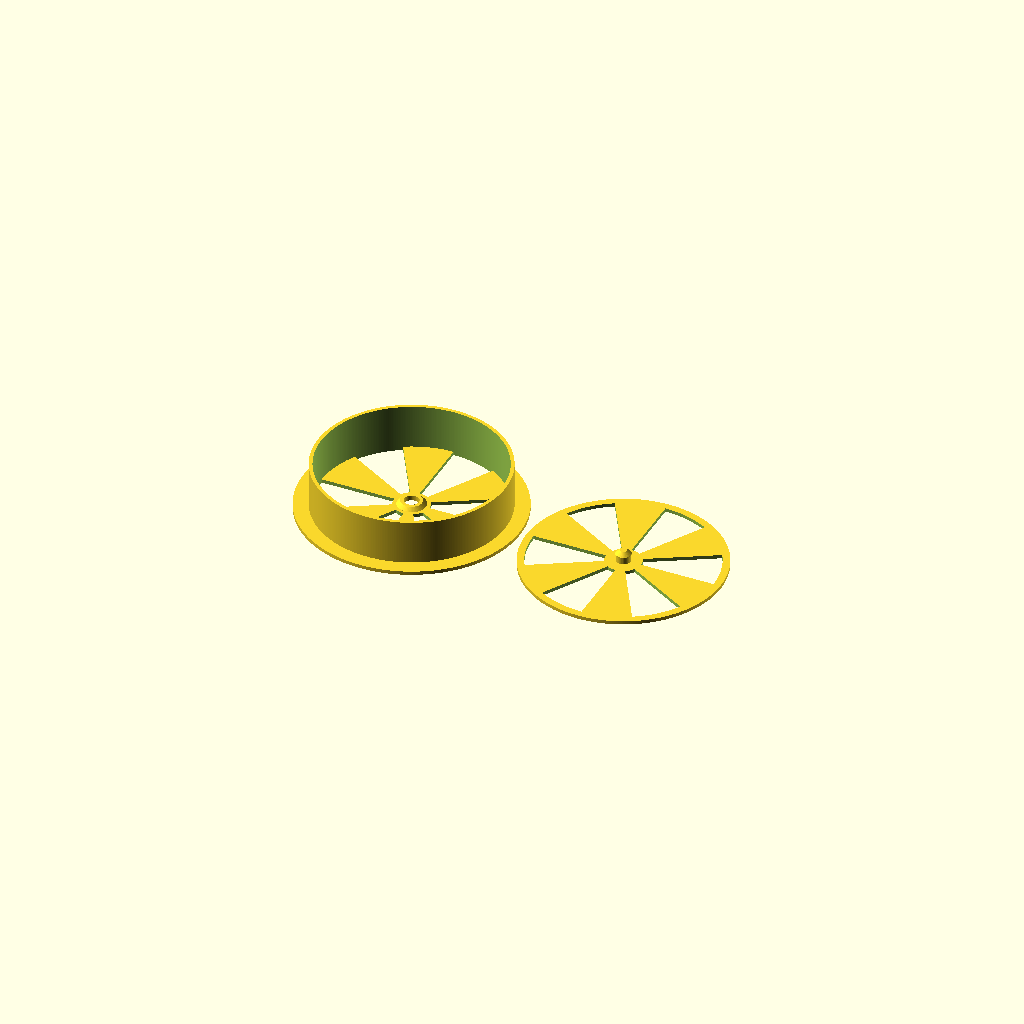
Cell 1 — every parameter at its default value.
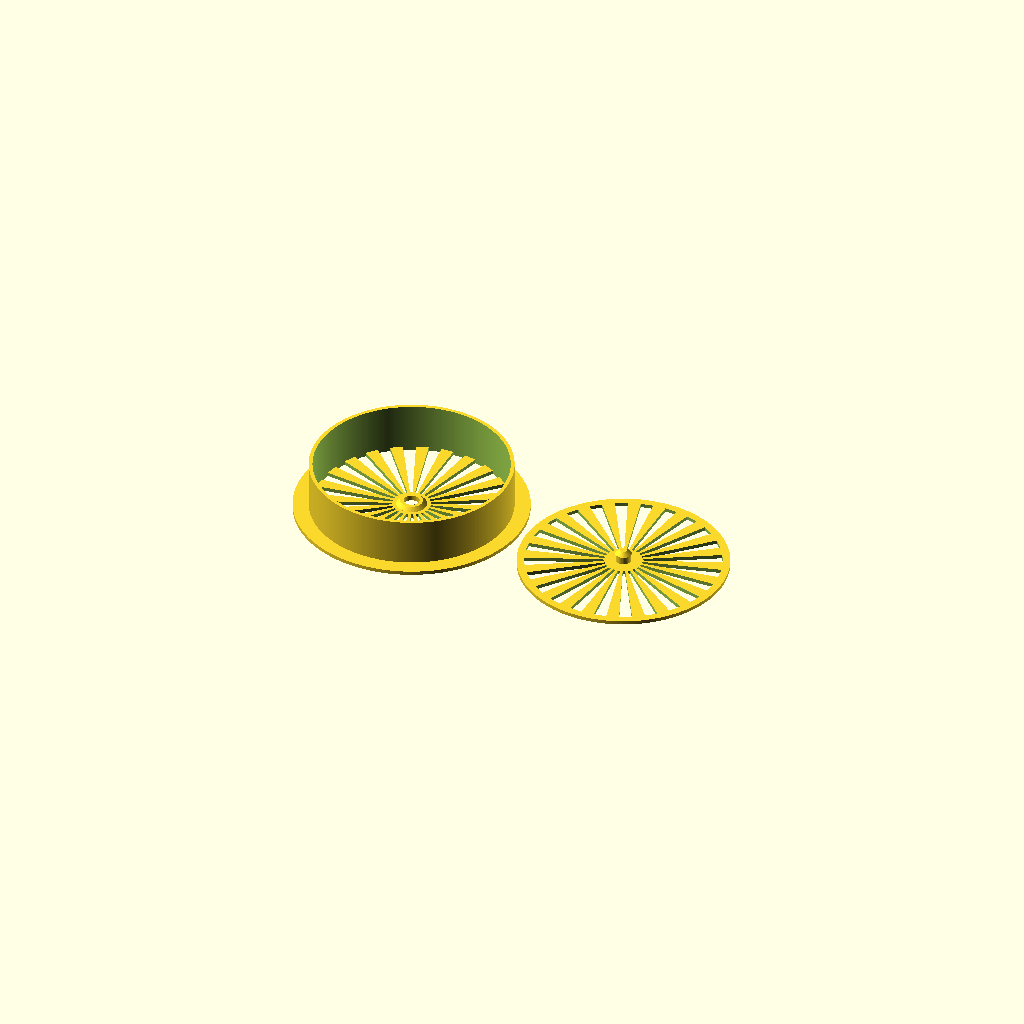
Cell 2: the same model with cap_slices = 24.
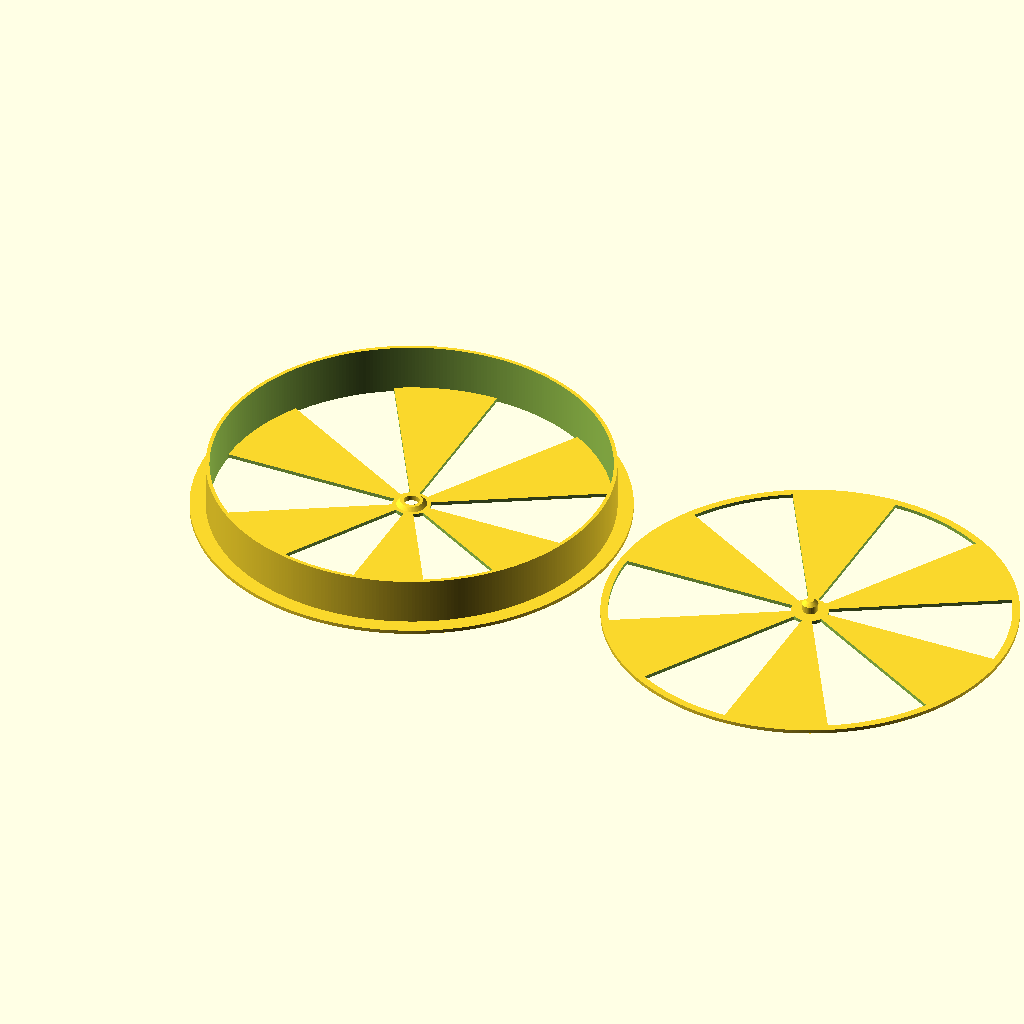
Cell 3: the same model with bore_diameter = 128.
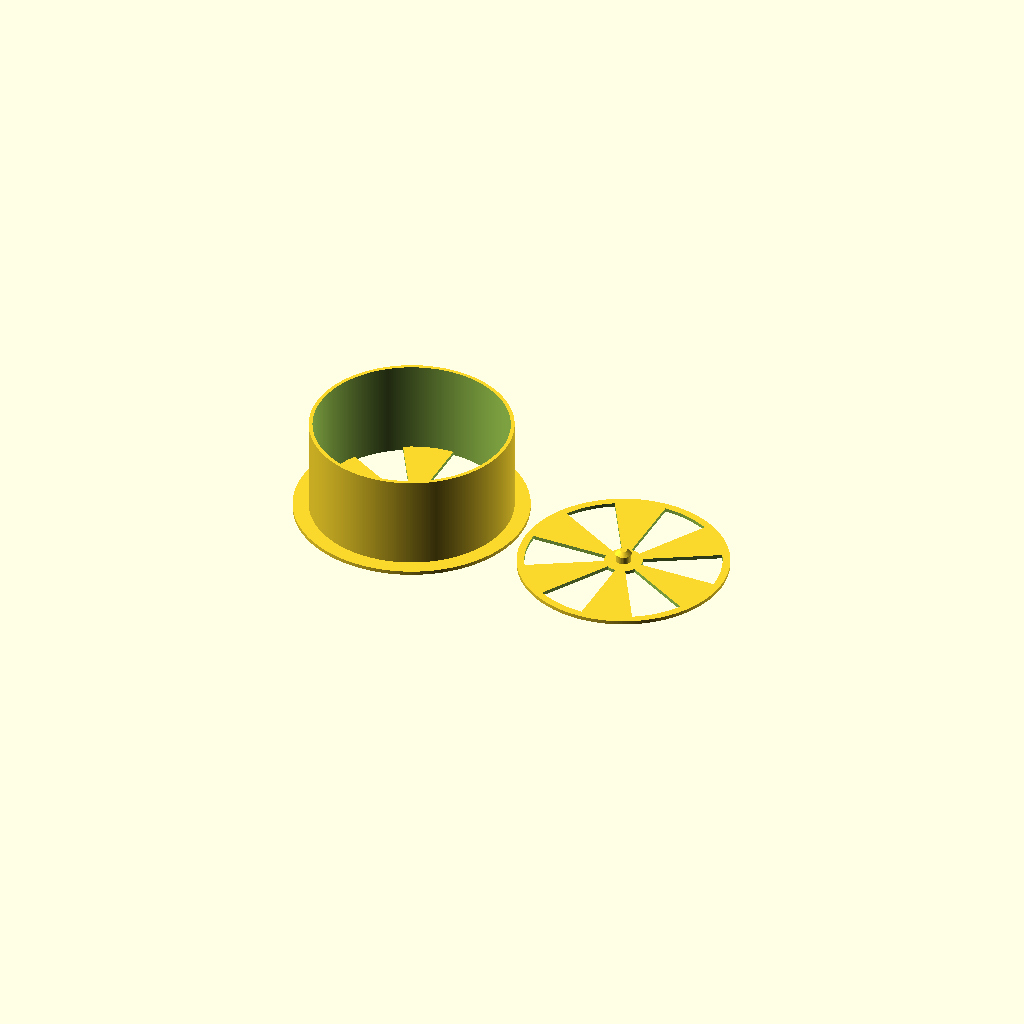
Cell 4: bore_depth = 30 (everything else at default).
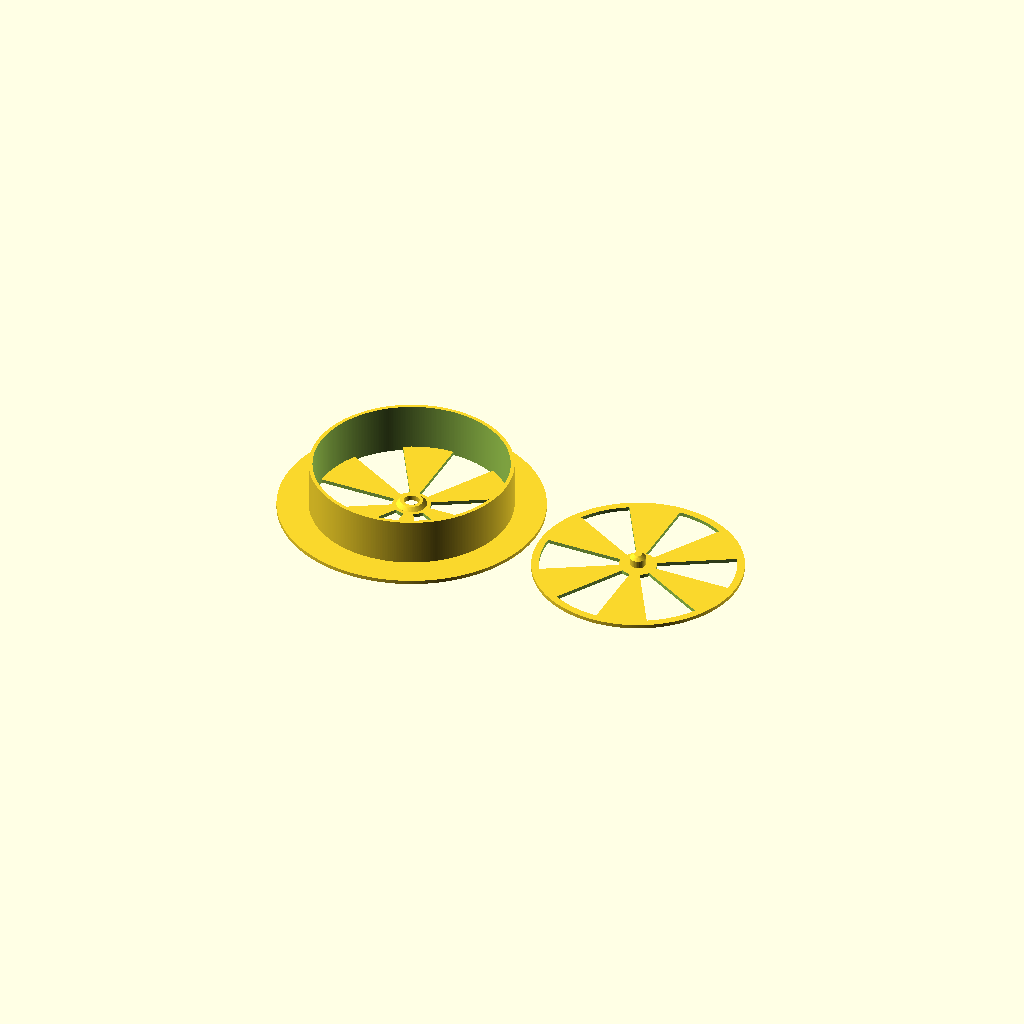
Cell 5 — brim_size set to 10, the other parameters unchanged.
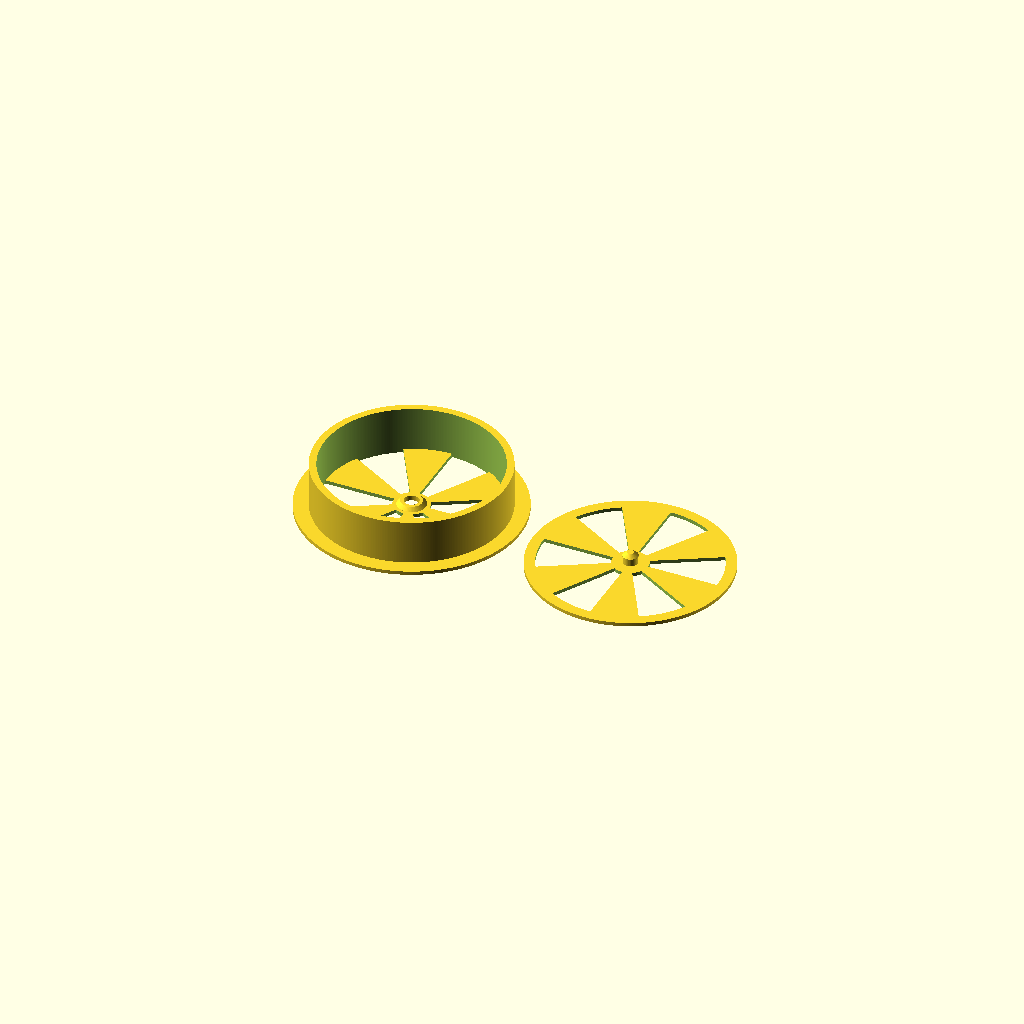
Cell 6: wall_width = 2.4 (everything else at default).
All cells are drawn from one camera (rotation 55°, 0°, 25°, orthographic, colour scheme Cornfield), so only the parameter changes between them.
Source of the model, inputs/thingiverse/files/thing-3327043/files/par-air-trim.scad:
/* [Main] */

// preview:[view:south west, tilt:top diagonal]

// Diameter of the hole
bore_diameter = 64;

// Depth of the inner wall
bore_depth = 15;

// Size of the outer brim
brim_size = 5;

// Number of aperture slices
cap_slices = 6; //[2:1:24]

/* [Advanced] */

// Width of the inner wall
wall_width = 1.2; //0.4*3

// Thickness of the external brim and cap
cap_height = 1.2; //0.2*6

// Diameter of the pin
pin_diameter = 4.8; //0.4*12

// External and internal padding
padding = 1.2; //0.4*3


module _() {};

// default for measures in mm
$fa = 1;
$fs = 0.5;


// basic geometry
module cylinder2(h, r1, r2)
{
  difference()
  {
    cylinder(h=h, r=r2);
    translate([0, 0, -0.1]) cylinder(h=h+0.2, r=r1);
  }
}

module wedge(h, r1, r2, a)
{
  linear_extrude(h)
  {
    intersection()
    {
      difference()
      {
	circle(r2);
	circle(r1);
      }
      polygon([[0, 0], [0, r2*2], [r2*2*sin(a), r2*2*cos(a)]]);
    }
  }
}


// intermediate geometry
module holes(h, r1, r2, s)
{
  for(i = [2:s+1])
  {
    rotate([0, 0, 360/s*i])
      wedge(h, r1, r2, 180/s);
  }
}


// final geometry
module inner_pin_walls()
{
  inner_margin = 0.2;
  rotate_extrude()
  {
    polygon([[0, 0],
	     [pin_diameter/2, 0],
	     [pin_diameter/2, cap_height*3],
	     [pin_diameter/2+inner_margin, cap_height*3],
	     [pin_diameter/2+inner_margin, cap_height*3+inner_margin],
	     [pin_diameter/4, cap_height*4+inner_margin],
	     [0, cap_height*4+inner_margin]]);
  }
}

module cap()
{
  difference()
  {
    cylinder(h=cap_height, r=bore_diameter/2+padding);
    translate([0, 0, -0.1])
      holes(h=cap_height+0.2, r1=pin_diameter/2+cap_height*2+padding, r2=bore_diameter/2-wall_width, s=cap_slices);
  }
  inner_pin_walls();
}

module outer_pin_walls()
{
  inner_margin = 0.1;
  rotate_extrude()
  {
    polygon([[pin_diameter/2+inner_margin, cap_height/2],
	     [pin_diameter/2+cap_height, 0],
	     [pin_diameter/2+cap_height*2, 0],
	     [pin_diameter/2+cap_height*2, cap_height],
	     [pin_diameter/2+cap_height, cap_height*2],
	     [pin_diameter/2+inner_margin, cap_height*2]]);
  }
}

module adapter()
{
  difference()
  {
    cylinder(h=cap_height, r=bore_diameter/2+brim_size);
    translate([0, 0, -0.1])
    {
      holes(h=cap_height+0.2, r1=pin_diameter/2+cap_height*2+padding, r2=bore_diameter/2-wall_width, s=cap_slices);
      cylinder(h=cap_height+0.2, d=pin_diameter+cap_height*2);
    }
  }
  outer_pin_walls();
  cylinder2(h=bore_depth+cap_height, r1=bore_diameter/2-wall_width, r2=bore_diameter/2);
}


// render
adapter();
translate([bore_diameter+wall_width*2+brim_size+padding, 0, 0]) cap();
Customizer parameters (derived from the source; name, type, default, range or options):
bore_diameter: number, default 64
bore_depth: number, default 15
brim_size: number, default 5
cap_slices: number, default 6, range 2 to 24, step 1
wall_width: number, default 1.2
cap_height: number, default 1.2
pin_diameter: number, default 4.8
padding: number, default 1.2
